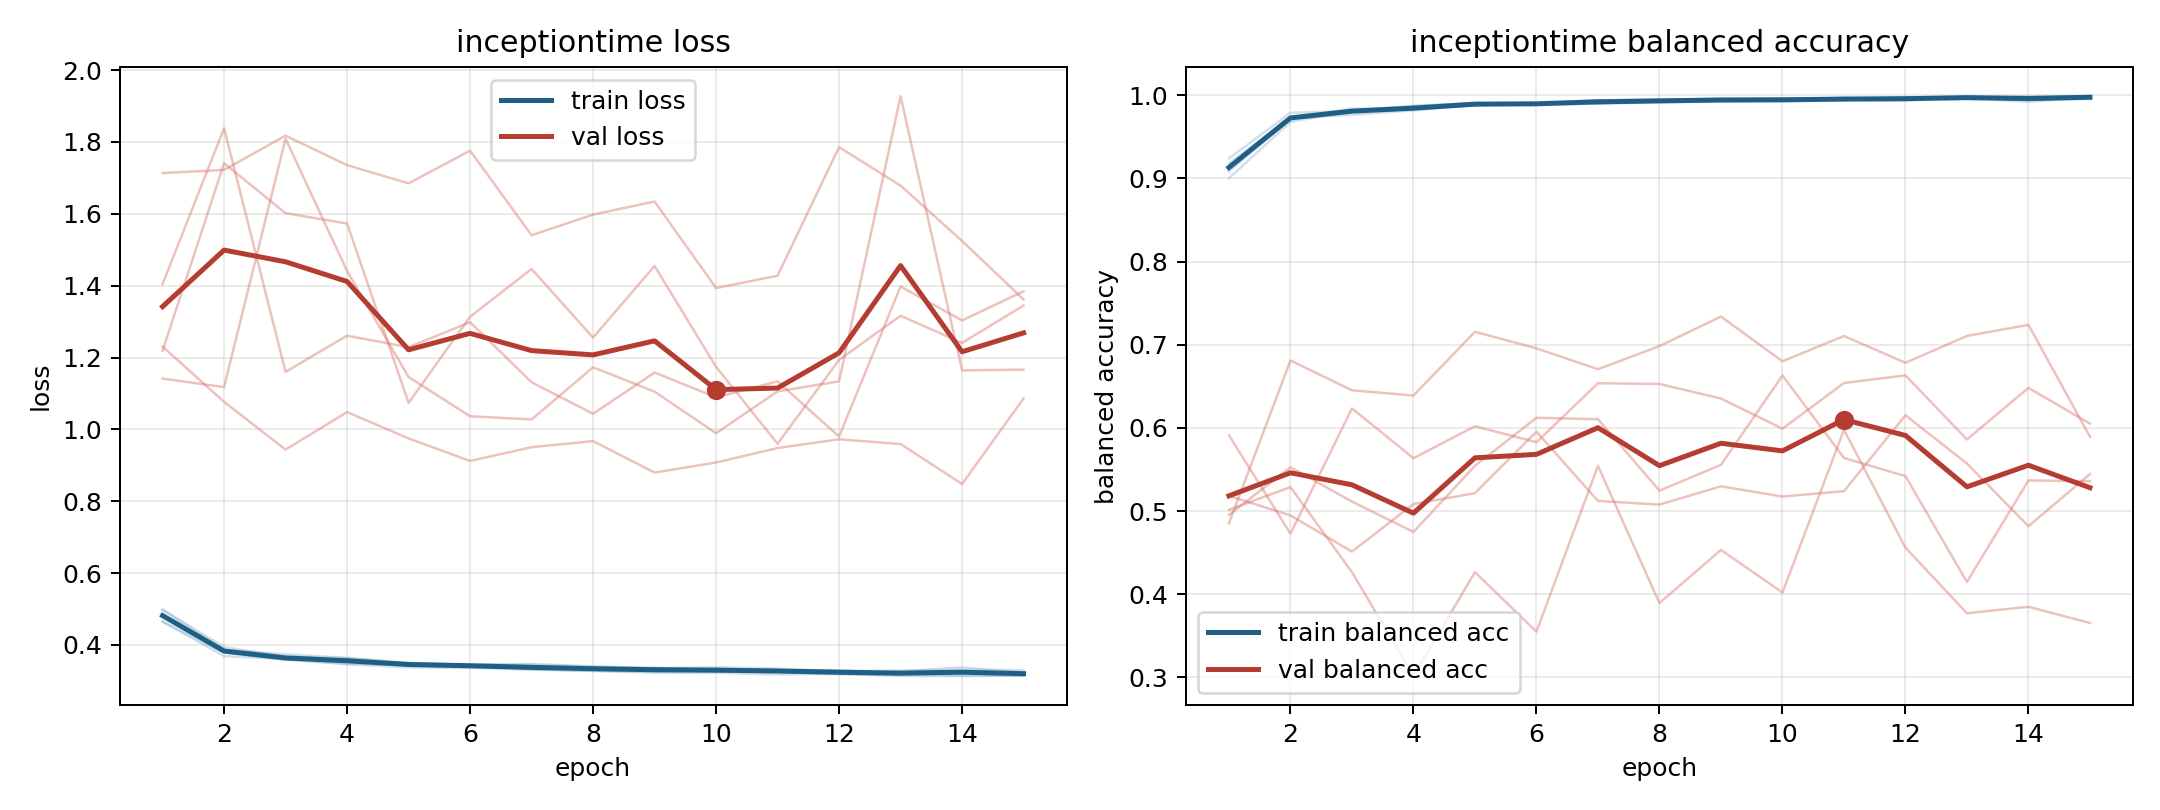

The data file committed next to this chart (first rows):
model, fold, epoch, train_loss, train_balanced_accuracy, val_loss, val_balanced_accuracy
inceptiontime, 1, 1, 0.465, 0.9182, 1.404, 0.5911
inceptiontime, 1, 2, 0.3787, 0.9721, 1.838, 0.4729
inceptiontime, 1, 3, 0.3594, 0.9818, 1.16, 0.6235
inceptiontime, 1, 4, 0.3462, 0.9868, 1.261, 0.5636
inceptiontime, 1, 5, 0.3378, 0.9906, 1.229, 0.6021
inceptiontime, 1, 6, 0.336, 0.9904, 1.298, 0.5828
inceptiontime, 1, 7, 0.331, 0.9928, 1.131, 0.6538
inceptiontime, 1, 8, 0.3279, 0.9938, 1.043, 0.6529
inceptiontime, 1, 9, 0.3227, 0.9961, 1.158, 0.6354
inceptiontime, 1, 10, 0.3227, 0.9955, 1.089, 0.5991
inceptiontime, 1, 11, 0.3177, 0.9968, 1.134, 0.654
inceptiontime, 1, 12, 0.3198, 0.9958, 0.9801, 0.6632
inceptiontime, 1, 13, 0.3137, 0.9978, 1.398, 0.5862
inceptiontime, 1, 14, 0.3133, 0.9984, 1.303, 0.6482
inceptiontime, 1, 15, 0.3149, 0.9974, 1.384, 0.6052
inceptiontime, 2, 1, 0.4985, 0.9002, 1.141, 0.4954
inceptiontime, 2, 2, 0.3942, 0.968, 1.118, 0.5528
inceptiontime, 2, 3, 0.3673, 0.9812, 1.809, 0.5115
inceptiontime, 2, 4, 0.3638, 0.9831, 1.441, 0.475
inceptiontime, 2, 5, 0.3503, 0.989, 1.146, 0.5545
inceptiontime, 2, 6, 0.3446, 0.9889, 1.037, 0.6123
inceptiontime, 2, 7, 0.3447, 0.99, 1.028, 0.6105
inceptiontime, 2, 8, 0.3391, 0.9924, 1.173, 0.5246
inceptiontime, 2, 9, 0.3366, 0.9934, 1.105, 0.5556
inceptiontime, 2, 10, 0.3336, 0.9925, 0.9892, 0.6631
inceptiontime, 2, 11, 0.3308, 0.9945, 1.106, 0.5639
inceptiontime, 2, 12, 0.3251, 0.9973, 1.134, 0.5421
inceptiontime, 2, 13, 0.3264, 0.9969, 1.927, 0.4149
inceptiontime, 2, 14, 0.3377, 0.9921, 1.164, 0.5369
inceptiontime, 2, 15, 0.3228, 0.9974, 1.166, 0.536
inceptiontime, 3, 1, 0.465, 0.9241, 1.714, 0.5183
inceptiontime, 3, 2, 0.3689, 0.9789, 1.722, 0.4949
inceptiontime, 3, 3, 0.3605, 0.9808, 1.818, 0.4513
inceptiontime, 3, 4, 0.3477, 0.9873, 1.735, 0.5085
inceptiontime, 3, 5, 0.3438, 0.9902, 1.685, 0.5216
inceptiontime, 3, 6, 0.3409, 0.9888, 1.776, 0.5955
inceptiontime, 3, 7, 0.3324, 0.9936, 1.54, 0.5123
inceptiontime, 3, 8, 0.3279, 0.9952, 1.598, 0.5078
inceptiontime, 3, 9, 0.3259, 0.9952, 1.634, 0.5299
inceptiontime, 3, 10, 0.3258, 0.995, 1.393, 0.5175
inceptiontime, 3, 11, 0.3258, 0.9966, 1.428, 0.524
inceptiontime, 3, 12, 0.3181, 0.997, 1.785, 0.6152
inceptiontime, 3, 13, 0.3167, 0.9977, 1.679, 0.5572
inceptiontime, 3, 14, 0.3154, 0.9981, 1.524, 0.4818
inceptiontime, 3, 15, 0.3139, 0.9988, 1.362, 0.5446
inceptiontime, 4, 1, 0.4819, 0.9148, 1.23, 0.4853
inceptiontime, 4, 2, 0.3868, 0.9722, 1.077, 0.6812
inceptiontime, 4, 3, 0.3583, 0.9841, 0.9437, 0.6453
inceptiontime, 4, 4, 0.3585, 0.9832, 1.048, 0.639
inceptiontime, 4, 5, 0.3471, 0.9882, 0.9748, 0.7156
inceptiontime, 4, 6, 0.3433, 0.9903, 0.9122, 0.6957
inceptiontime, 4, 7, 0.3332, 0.9941, 0.9504, 0.6706
inceptiontime, 4, 8, 0.3339, 0.9933, 0.9674, 0.6984
inceptiontime, 4, 9, 0.3351, 0.9942, 0.8797, 0.7339
inceptiontime, 4, 10, 0.3293, 0.9957, 0.9078, 0.6802
inceptiontime, 4, 11, 0.329, 0.9942, 0.9481, 0.7106
inceptiontime, 4, 12, 0.3298, 0.9935, 0.9724, 0.6784
inceptiontime, 4, 13, 0.3222, 0.9976, 0.9593, 0.7106
inceptiontime, 4, 14, 0.3236, 0.9975, 0.8479, 0.724
inceptiontime, 4, 15, 0.3191, 0.9987, 1.086, 0.5894
... 15 more rows
